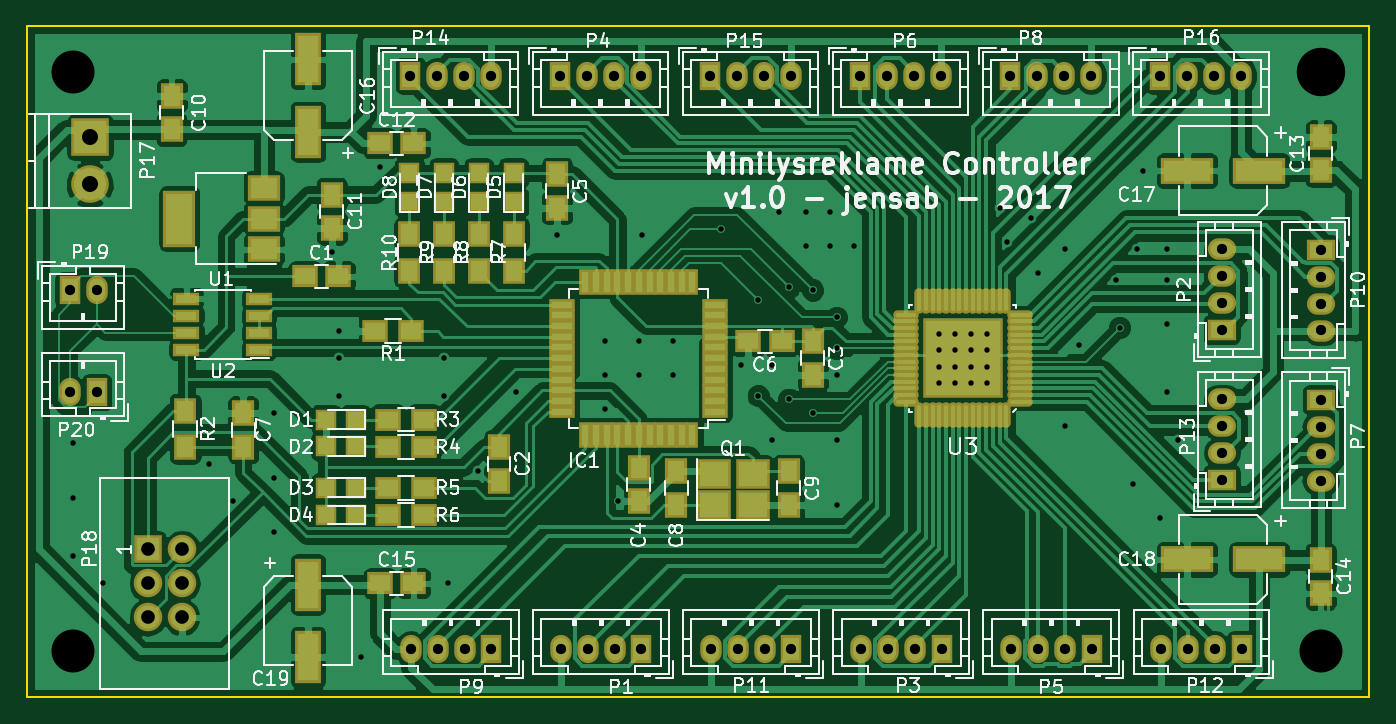
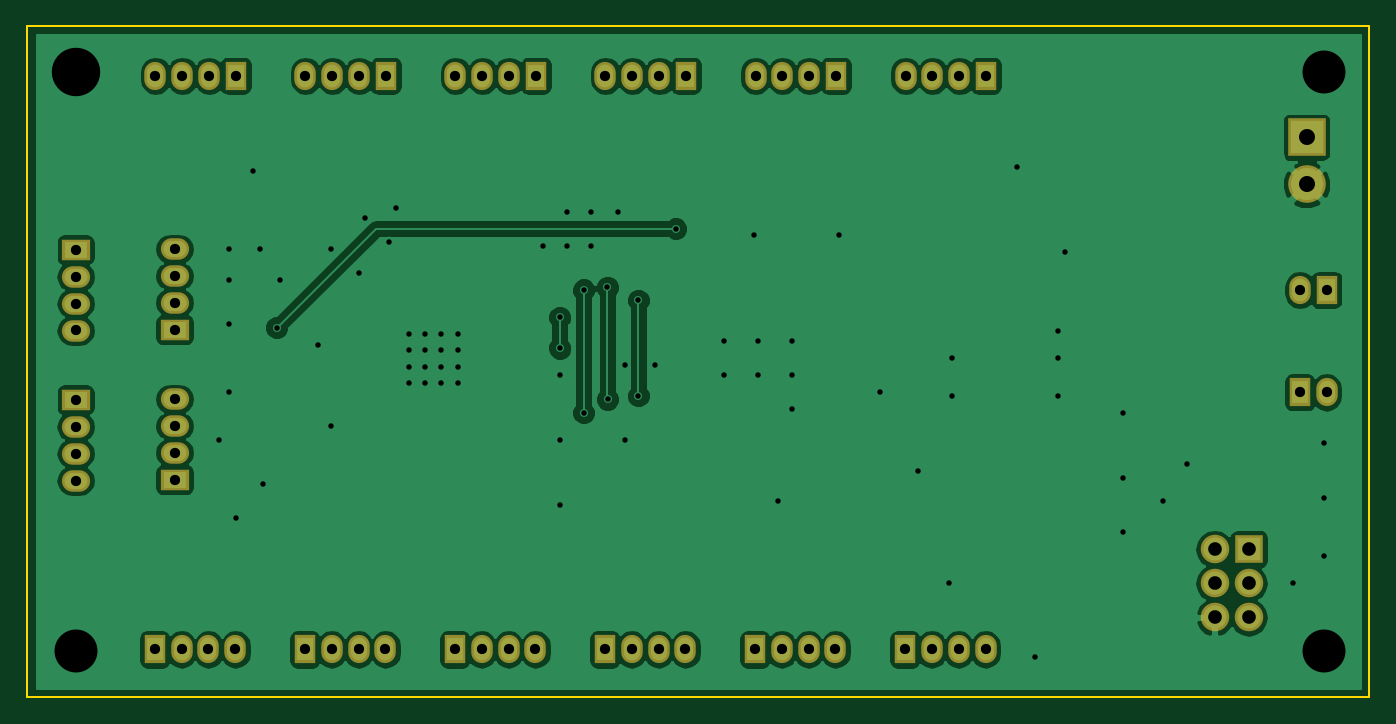
Circuit board: 8 layer files. Board 100.0 x 50.0 mm.
- bottom_copper: minireklame-B.Cu.gbr (68503 bytes)
- bottom_mask: minireklame-B.Mask.gbr (2577 bytes)
- bottom_silk: minireklame-B.SilkS.gbr (272 bytes)
- outline: minireklame-Edge.Cuts.gbr (496 bytes)
- top_copper: minireklame-F.Cu.gbr (148475 bytes)
- top_mask: minireklame-F.Mask.gbr (7893 bytes)
- top_silk: minireklame-F.SilkS.gbr (93086 bytes)
- drill: minireklame.drl (2841 bytes)

=== bottom_copper: minireklame-B.Cu.gbr (68503 bytes, source omitted) ===
=== bottom_mask: minireklame-B.Mask.gbr ===
G04 #@! TF.FileFunction,Soldermask,Bot*
%FSLAX46Y46*%
G04 Gerber Fmt 4.6, Leading zero omitted, Abs format (unit mm)*
G04 Created by KiCad (PCBNEW 4.0.6) date Sun Jul 30 23:47:14 2017*
%MOMM*%
%LPD*%
G01*
G04 APERTURE LIST*
%ADD10C,0.100000*%
%ADD11R,1.600000X2.100000*%
%ADD12O,1.600000X2.100000*%
%ADD13R,2.100000X1.600000*%
%ADD14O,2.100000X1.600000*%
%ADD15C,2.800000*%
%ADD16R,2.800000X2.800000*%
%ADD17R,2.127200X2.127200*%
%ADD18O,2.127200X2.127200*%
G04 APERTURE END LIST*
D10*
D11*
X75189000Y-77300000D03*
D12*
X73189000Y-77300000D03*
D11*
X73189000Y-69680000D03*
D12*
X75189000Y-69680000D03*
D11*
X154437000Y-53728800D03*
D12*
X156437000Y-53728800D03*
X158437000Y-53728800D03*
X160437000Y-53728800D03*
D13*
X159009000Y-83808000D03*
D14*
X159009000Y-81808000D03*
X159009000Y-79808000D03*
X159009000Y-77808000D03*
D13*
X166375000Y-66696000D03*
D14*
X166375000Y-68696000D03*
X166375000Y-70696000D03*
X166375000Y-72696000D03*
D11*
X104599411Y-96451671D03*
D12*
X102599411Y-96451671D03*
X100599411Y-96451671D03*
X98599411Y-96451671D03*
D11*
X143261000Y-53728800D03*
D12*
X145261000Y-53728800D03*
X147261000Y-53728800D03*
X149261000Y-53728800D03*
D13*
X166375000Y-77872000D03*
D14*
X166375000Y-79872000D03*
X166375000Y-81872000D03*
X166375000Y-83872000D03*
D11*
X132085000Y-53728800D03*
D12*
X134085000Y-53728800D03*
X136085000Y-53728800D03*
X138085000Y-53728800D03*
D11*
X149303411Y-96451671D03*
D12*
X147303411Y-96451671D03*
X145303411Y-96451671D03*
X143303411Y-96451671D03*
D11*
X138127411Y-96451671D03*
D12*
X136127411Y-96451671D03*
X134127411Y-96451671D03*
X132127411Y-96451671D03*
D11*
X115775411Y-96451671D03*
D12*
X113775411Y-96451671D03*
X111775411Y-96451671D03*
X109775411Y-96451671D03*
D15*
X74681000Y-61806000D03*
D16*
X74681000Y-58306000D03*
D11*
X98557000Y-53728800D03*
D12*
X100557000Y-53728800D03*
X102557000Y-53728800D03*
X104557000Y-53728800D03*
D11*
X109733000Y-53728800D03*
D12*
X111733000Y-53728800D03*
X113733000Y-53728800D03*
X115733000Y-53728800D03*
D11*
X120909000Y-53728800D03*
D12*
X122909000Y-53728800D03*
X124909000Y-53728800D03*
X126909000Y-53728800D03*
D13*
X159009000Y-72632000D03*
D14*
X159009000Y-70632000D03*
X159009000Y-68632000D03*
X159009000Y-66632000D03*
D11*
X160479411Y-96451671D03*
D12*
X158479411Y-96451671D03*
X156479411Y-96451671D03*
X154479411Y-96451671D03*
D11*
X126951411Y-96451671D03*
D12*
X124951411Y-96451671D03*
X122951411Y-96451671D03*
X120951411Y-96451671D03*
D17*
X78999000Y-88984000D03*
D18*
X81539000Y-88984000D03*
X78999000Y-91524000D03*
X81539000Y-91524000D03*
X78999000Y-94064000D03*
X81539000Y-94064000D03*
M02*

=== bottom_silk: minireklame-B.SilkS.gbr ===
G04 #@! TF.FileFunction,Legend,Bot*
%FSLAX46Y46*%
G04 Gerber Fmt 4.6, Leading zero omitted, Abs format (unit mm)*
G04 Created by KiCad (PCBNEW 4.0.6) date Sun Jul 30 23:47:14 2017*
%MOMM*%
%LPD*%
G01*
G04 APERTURE LIST*
%ADD10C,0.100000*%
G04 APERTURE END LIST*
D10*
M02*

=== outline: minireklame-Edge.Cuts.gbr ===
G04 #@! TF.FileFunction,Profile,NP*
%FSLAX46Y46*%
G04 Gerber Fmt 4.6, Leading zero omitted, Abs format (unit mm)*
G04 Created by KiCad (PCBNEW 4.0.6) date Sun Jul 30 23:47:14 2017*
%MOMM*%
%LPD*%
G01*
G04 APERTURE LIST*
%ADD10C,0.100000*%
%ADD11C,0.150000*%
G04 APERTURE END LIST*
D10*
D11*
X70000000Y-50000000D02*
X70000000Y-100000000D01*
X170000000Y-100000000D02*
X70000000Y-100000000D01*
X170000000Y-50000000D02*
X170000000Y-100000000D01*
X70000000Y-50000000D02*
X170000000Y-50000000D01*
M02*

=== top_copper: minireklame-F.Cu.gbr (148475 bytes, source omitted) ===
=== top_mask: minireklame-F.Mask.gbr (7893 bytes, source omitted) ===
=== top_silk: minireklame-F.SilkS.gbr (93086 bytes, source omitted) ===
=== drill: minireklame.drl ===
M48
;DRILL file {KiCad 4.0.6} date Sun Jul 30 23:32:13 2017
;FORMAT={-:-/ absolute / inch / decimal}
FMAT,2
INCH,TZ
T1C0.016
T2C0.030
T3C0.040
T4C0.047
T5C0.126
T6C0.142
%
G90
G05
M72
T1
X2.8902Y-3.1933
X2.8902Y-3.3533
X2.8902Y-3.5233
X2.9802Y-3.6033
X3.2902Y-3.2533
X3.3602Y-3.3633
X3.4794Y-3.1041
X3.4802Y-3.2933
X3.4802Y-3.4533
X3.6502Y-2.6333
X3.6702Y-2.8633
X3.6702Y-2.9433
X3.6702Y-3.0533
X3.7365Y-3.8196
X3.7902Y-2.3833
X3.9802Y-2.9433
X3.9802Y-3.0533
X3.9902Y-3.6033
X4.0802Y-3.2733
X4.1902Y-3.0433
X4.3102Y-2.5833
X4.4502Y-2.8933
X4.4502Y-2.9933
X4.4502Y-3.0933
X4.4902Y-3.3633
X4.5502Y-2.8933
X4.5502Y-2.9933
X4.5602Y-2.5833
X4.6502Y-2.8933
X4.6502Y-2.9933
X4.7902Y-2.5633
X4.8502Y-2.9633
X4.9002Y-2.7733
X4.9002Y-3.0533
X4.9402Y-2.9633
X4.9402Y-3.1833
X4.9602Y-2.5133
X4.9902Y-3.0633
X4.9907Y-2.7356
X5.0402Y-2.5133
X5.0402Y-2.6133
X5.0602Y-2.7433
X5.0602Y-3.1033
X5.1102Y-2.5133
X5.1102Y-2.6133
X5.1302Y-2.8233
X5.1302Y-2.9133
X5.1302Y-2.9933
X5.1302Y-3.1833
X5.1302Y-3.3733
X5.1802Y-2.6133
X5.4302Y-2.8733
X5.4302Y-2.9206
X5.4302Y-2.9678
X5.4302Y-3.015
X5.4774Y-2.8733
X5.4774Y-2.9206
X5.4774Y-2.9678
X5.4774Y-3.015
X5.5247Y-2.8733
X5.5247Y-2.9206
X5.5247Y-2.9678
X5.5247Y-3.015
X5.5719Y-2.8733
X5.5719Y-2.9206
X5.5719Y-2.9678
X5.5719Y-3.015
X5.6102Y-2.5033
X5.6302Y-2.6033
X5.7002Y-2.5333
X5.7202Y-2.6933
X5.8002Y-2.6233
X5.8002Y-3.1433
X5.8402Y-2.9033
X5.9502Y-2.7133
X5.9602Y-2.8533
X6.0002Y-3.3133
X6.0102Y-2.6233
X6.0302Y-2.3933
X6.0802Y-3.4133
X6.1002Y-2.6233
X6.1002Y-2.7133
X6.1002Y-2.8433
X6.1002Y-3.0433
X6.1302Y-3.1833
T2
X2.8815Y-2.7433
X2.8815Y-3.0433
X2.9602Y-2.7433
X2.9602Y-3.0433
X3.8802Y-2.1153
X3.8819Y-3.7973
X3.9589Y-2.1153
X3.9606Y-3.7973
X4.0377Y-2.1153
X4.0393Y-3.7973
X4.1164Y-2.1153
X4.1181Y-3.7973
X4.3202Y-2.1153
X4.3219Y-3.7973
X4.3989Y-2.1153
X4.4006Y-3.7973
X4.4777Y-2.1153
X4.4793Y-3.7973
X4.5564Y-2.1153
X4.5581Y-3.7973
X4.7602Y-2.1153
X4.7619Y-3.7973
X4.8389Y-2.1153
X4.8406Y-3.7973
X4.9177Y-2.1153
X4.9193Y-3.7973
X4.9964Y-2.1153
X4.9981Y-3.7973
X5.2002Y-2.1153
X5.2019Y-3.7973
X5.2789Y-2.1153
X5.2806Y-3.7973
X5.3577Y-2.1153
X5.3593Y-3.7973
X5.4364Y-2.1153
X5.4381Y-3.7973
X5.6402Y-2.1153
X5.6419Y-3.7973
X5.7189Y-2.1153
X5.7206Y-3.7973
X5.7977Y-2.1153
X5.7993Y-3.7973
X5.8764Y-2.1153
X5.8781Y-3.7973
X6.0802Y-2.1153
X6.0819Y-3.7973
X6.1589Y-2.1153
X6.1606Y-3.7973
X6.2377Y-2.1153
X6.2393Y-3.7973
X6.2602Y-2.6233
X6.2602Y-2.702
X6.2602Y-2.7808
X6.2602Y-2.8595
X6.2602Y-3.0633
X6.2602Y-3.142
X6.2602Y-3.2208
X6.2602Y-3.2995
X6.3164Y-2.1153
X6.3181Y-3.7973
X6.5502Y-2.6258
X6.5502Y-2.7046
X6.5502Y-2.7833
X6.5502Y-2.862
X6.5502Y-3.0658
X6.5502Y-3.1446
X6.5502Y-3.2233
X6.5502Y-3.302
T3
X3.1102Y-3.5033
X3.1102Y-3.6033
X3.1102Y-3.7033
X3.2102Y-3.5033
X3.2102Y-3.6033
X3.2102Y-3.7033
T4
X2.9402Y-2.2955
X2.9402Y-2.4333
T5
X2.8902Y-2.1033
X2.8902Y-3.8033
X6.5502Y-3.8033
T6
X6.5502Y-2.1033
T0
M30
